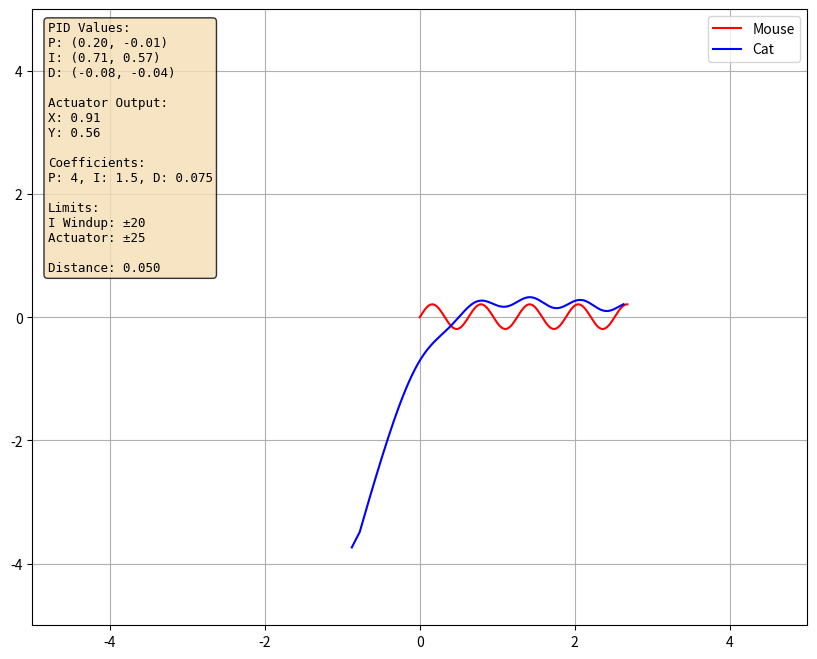

Reproduce this figure in Python.
import numpy as np 
import matplotlib.pyplot as plt
from matplotlib.animation import FuncAnimation
import random
import time

N = 100000
start = time.time()

class Thing():
    list1 = []
    def __init__(self, x_0, y_0, dt = .01):
        self.x = x_0
        self.y = y_0
        self.dt = dt
        self.pos = np.zeros((N,2))
        self.pos[0] = [self.x, self.y]
        self.count = 1
        Thing.list1.append(self)
    
    def update(self, u, t):
        """Takes in current state u vector and updates based on evalf funciton, increments counter, appends to the states"""
        dF = self.evalf(u, t)
        if dF is None:
            return
        dt = self.dt
        self.x += dt*dF[0]
        self.y += dt*dF[1]        
        self.pos[self.count] = [self.x, self.y]
        self.count += 1
        
    def evalf(self, u, t):
        raise NotImplementedError
    
    def get_pos(self):
        return self.pos[self.count-1]
    
    def get_states(self):
        return self.pos

class Mouse(Thing):
    listMouse = []
    def __init__(self, x_0, y_0):
        super().__init__(x_0, y_0)
        Mouse.listMouse.append(self)
        
    def evalf(self, u, t):
        x = u[0]
        y = u[1]
        dx = 1
        dy = 2*np.cos(1000*t)
        return [dx, dy]
    
class Cat(Thing):
    listCat = []
    def __init__(self, x_0, y_0, chasing):
        super().__init__(x_0, y_0)
        self.chasing = chasing
        self.I_total = [0,0]
        self.D_total = [[0,0], # x's
                        [0,0]] # y's
        self.P_coeff = 4
        self.I_coeff = 1.5
        self.D_coeff = .075

        self.I_windup_limit = 20
        self.actuator_limit = 25

        Cat.listCat.append(self)
        
    def evalf(self, u, t):
        dx, dy = self.get_distance(False)
        error = self.get_distance(True)
        dx *= self.P_coeff
        dy *= self.P_coeff
        
        self.integrate()
        dx += self.I_coeff*self.I_total[0]
        dy += self.I_coeff*self.I_total[1]
        
        Dx, Dy = self.derivative()
        dx += self.D_coeff*Dx
        dy += self.D_coeff*Dy
        
        max_c = self.actuator_limit
        # Limit the actuator output
        if dx > max_c:
            dx = max_c
        if dx < -max_c:
            dx = -max_c
        if dy > max_c:
            dy = max_c
        if dy < -max_c:
            dy = -max_c
   
        return [dx, dy]
    
    def integrate(self):
        diffx, diffy = self.get_distance(False)
        self.I_total[0] += diffx*self.dt
        self.I_total[1] += diffy*self.dt
        # Wind up limitations
        self.I_total[0] = np.clip(self.I_total[0], -self.I_windup_limit, self.I_windup_limit)
        self.I_total[1] = np.clip(self.I_total[1], -self.I_windup_limit, self.I_windup_limit)
        
    def derivative(self):
        self.D_total[0][0] = self.D_total[0][1]
        self.D_total[0][1] = self.get_distance(False)[0]
        dX = self.D_total[0][1] - self.D_total[0][0]
        dXdt = dX/self.dt
        
        self.D_total[1][0] = self.D_total[1][1]
        self.D_total[1][1] = self.get_distance(False)[1] 
        dY = self.D_total[1][1] - self.D_total[1][0]
        dYdt = dY/self.dt
        return [dXdt, dYdt]
        
    def get_distance(self, totalDistance = True):
        """If totalDistance is true, return sqrt of sqrare of components, otherwise, return components in x,y,z format"""
        Mx, My = self.chasing.get_pos()
        Sx, Sy = self.get_pos()
        if totalDistance == True:
            return np.sqrt(abs((Mx - Sx)**2 + (My - Sy)**2))
        else:
            Dx = Mx - Sx
            Dy = My - Sy
            return Dx, Dy
    
    def get_pid_values(self):
        """Return current PID values for display"""
        diffx, diffy = self.get_distance(False)
        P_x = diffx * self.P_coeff
        P_y = diffy * self.P_coeff
        I_x = self.I_coeff * self.I_total[0]
        I_y = self.I_coeff * self.I_total[1]
        Dx, Dy = self.derivative()
        D_x = self.D_coeff * Dx
        D_y = self.D_coeff * Dy
        return P_x, P_y, I_x, I_y, D_x, D_y
    
    def get_actuator_values(self):
        """Return current actuator/control effort values"""
        diffx, diffy = self.get_distance(False)
        dx = diffx * self.P_coeff
        dy = diffy * self.P_coeff
        
        dx += self.I_coeff * self.I_total[0]
        dy += self.I_coeff * self.I_total[1]
        
        Dx, Dy = self.derivative()
        dx += self.D_coeff * Dx
        dy += self.D_coeff * Dy
        
        # Apply actuator limits (same as in evalf method)
        max_c = self.actuator_limit
        if dx > max_c:
            dx = max_c
        if dx < -max_c:
            dx = -max_c
        if dy > max_c:
            dy = max_c
        if dy < -max_c:
            dy = -max_c
            
        return dx, dy

fig, ax = plt.subplots(figsize=(10, 8))
plt.ion()  # Turn on interactive mode
Rus = Mouse(0,0)
x = random.uniform(-5,5)
y = random.uniform(-5,5)
Am = Cat(x,y, Rus)
times = np.linspace(0,10,N)
lims = 5
distances = []
Intercepted = False

def update(i):
    global Intercepted
    
    # Only update positions if not intercepted
    if not Intercepted:
        Rus.update(Rus.get_pos(), times[i])
        Am.update(Am.get_pos(), times[i])
    
    ax.clear()
    ax.set_ylim(-lims, lims)
    ax.set_xlim(-lims, lims)

    Adis = Am.get_distance(True)
    if not Intercepted:
        distances.append(Adis)
            
    idx = Rus.count    
    mouse_line = ax.plot(Rus.get_states()[:idx,0], Rus.get_states()[:idx,1], color = "red", label="Mouse")
    cat_line = ax.plot(Am.get_states()[:idx,0], Am.get_states()[:idx,1], color = "blue", label="Cat")
    ax.grid(True)
    ax.legend()
    
    # Add PID values display
    P_x, P_y, I_x, I_y, D_x, D_y = Am.get_pid_values()
    act_x, act_y = Am.get_actuator_values()
    pid_text = f"""PID Values:
P: ({P_x:.2f}, {P_y:.2f})
I: ({I_x:.2f}, {I_y:.2f})
D: ({D_x:.2f}, {D_y:.2f})

Actuator Output:
X: {act_x:.2f}
Y: {act_y:.2f}

Coefficients:
P: {Am.P_coeff}, I: {Am.I_coeff}, D: {Am.D_coeff}

Limits:
I Windup: ±{Am.I_windup_limit}
Actuator: ±{Am.actuator_limit}

Distance: {Adis:.3f}"""
    
    # Add interception message if intercepted
    if Intercepted:
        pid_text += "\n\n🎯 INTERCEPTED! 🎯"
    
    text_box = ax.text(0.02, 0.98, pid_text, transform=ax.transAxes, 
            verticalalignment='top', bbox=dict(boxstyle='round', facecolor='wheat', alpha=0.8),
            fontsize=9, fontfamily='monospace')
    
    Rlist  = Rus.get_pos()
    Alist  = Am.get_pos()
    check = np.isclose(a = Rlist, b = Alist, atol = .05, rtol = 0)
    
    if check[0] and check[1] and not Intercepted:
        Intercepted = True
        print("🎯 Mouse intercepted! Animation will pause on final frame.")
    
    plt.draw()
    plt.pause(0.001) # Small pause for smooth animation

# Main animation loop
i = 0
while i < N and not Intercepted:
    if not plt.fignum_exists(fig.number):
        print("Window closed by user.")
        break
    update(i)
    i += 1

plt.ioff()
plt.show(block=True)
end = time.time()
timed = end - start

print("\n\n\n\n\n\n\n\n\n----------------------------------------\n")
if Intercepted:
    print(f"Am intercepted Rus at time: {timed}")
else:
    print(f"Not intercepted")
print(f"Closest is {min(distances)}")